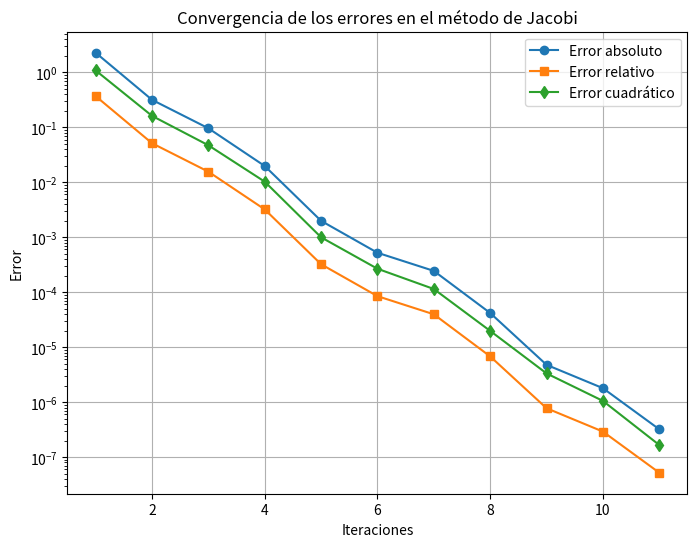

Reproduce this figure in Python.
#   Codigo que implementa el esquema numerico 
#   del metodo iterativo de Jacobi para
#   resolver sistemas de ecuaciones
#
#           Autor:
# [redacted]
# [redacted]
#   Version 1.01 : 12/03/2025

import numpy as np  # Importar la librería numpy para manejar arreglos y operaciones matemáticas
import matplotlib.pyplot as plt  # Importar la librería matplotlib para graficar resultados

# Definir el sistema de ecuaciones lineales mediante la matriz de coeficientes A y el vector b

#EJERCICIO 1.
A = np.array([[10, -1, 2, 0, 0],
              [-1, 11, -1, 3, 0],
              [2, -1, 10, -1, 0],
              [0, -1, 3, 8, -2],
              [0, 0, 2, -2, 10]])  # Matriz de coeficientes del sistema

b = np.array([6, 25, -11, 15, -10])  # Vector de términos independientes


"""
"EJERCICIO 2.
# Definir el sistema de ecuaciones lineales
A = np.array([[8, 2, -1, 0, 0, 0],
              [3, 15, -2, 1, 0, 0],
              [0, -2, 12, 2, -1, 0],
              [0, 1, -1, 9, -2, 1],
              [0, 0, -2, 3, 14, 1],
              [0, 0, 0, 1, -2, 10]])  # Matriz de coeficientes

b = np.array([10, 24, -18, 16, -9, 22])  # Vector de términos independientes
"""

"""
#EJERCICIO 3.
# Definir el sistema de ecuaciones lineales
A = np.array([[12, -2, 1, 0, 0, 0, 0],
              [-3, 18, -4, 2, 0, 0, 0],
              [1, -2, 16, -1, 1, 0, 0],
              [0, 2, -1, 11, -3, 1, 0],
              [0, 0, -2, 4, 15, -2, 1],
              [0, 0, 0, 1, -3, 2, 13]])  # Matriz de coeficientes

b = np.array([20, 35, -5, 19, -12, 25])  # Vector de términos independientes
"""

# Calcular la solución exacta del sistema utilizando la función solve de numpy
# Esto servirá para comparar el error de la solución obtenida por el método de Jacobi
sol_exacta = np.linalg.solve(A, b)  

# Definir criterios de paro para el método iterativo
# Se establece una tolerancia para la diferencia entre iteraciones y un número máximo de iteraciones

tolerancia = 1e-6  # Valor de tolerancia para la convergencia
max_iter = 100  # Número máximo de iteraciones permitidas

# Implementación del método iterativo de Jacobi
def jacobi(A, b, tol, max_iter):
    n = len(A)  # Número de ecuaciones (o tamaño de la matriz)
    x = np.zeros(n)  # Vector inicial de soluciones (inicializado en ceros)
    
    # Listas para almacenar errores en cada iteración
    errores_abs = []  # Error absoluto
    errores_rel = []  # Error relativo
    errores_cuad = []  # Error cuadrático
    
    for k in range(max_iter):  # Bucle principal de iteraciones
        x_new = np.zeros(n)  # Nuevo vector de soluciones en cada iteración
        
        for i in range(n):  # Iterar sobre cada ecuación
            # Sumar todas las contribuciones excepto la de la diagonal principal
            suma = sum(A[i, j] * x[j] for j in range(n) if j != i)
            # Calcular el nuevo valor de la variable i según la fórmula de Jacobi
            x_new[i] = (b[i] - suma) / A[i, i]
        
        # Calcular errores en cada iteración
        error_abs = np.linalg.norm(x_new - sol_exacta, ord=1)  # Norma 1 (error absoluto)
        error_rel = np.linalg.norm(x_new - sol_exacta, ord=1) / np.linalg.norm(sol_exacta, ord=1)  # Error relativo
        error_cuad = np.linalg.norm(x_new - sol_exacta, ord=2)  # Norma 2 (error cuadrático)
        
        # Guardar los errores en las listas correspondientes
        errores_abs.append(error_abs)
        errores_rel.append(error_rel)
        errores_cuad.append(error_cuad)
        
        # Imprimir los errores de la iteración actual
        print(f"Iteración {k+1}: Error absoluto = {error_abs:.6f}, Error relativo = {error_rel:.6f}, Error cuadrático = {error_cuad:.6f}")
        
        # Criterio de convergencia: detenerse si la diferencia máxima entre elementos es menor que la tolerancia
        if np.linalg.norm(x_new - x, ord=np.inf) < tol:
            break
        
        x = x_new  # Actualizar el vector de solución con los valores nuevos
    
    return x, errores_abs, errores_rel, errores_cuad, k+1  # Devolver la solución aproximada y los errores

# Ejecutar el método de Jacobi con la matriz A y el vector b definidos
sol_aprox, errores_abs, errores_rel, errores_cuad, iteraciones = jacobi(A, b, tolerancia, max_iter)

# Graficar la evolución de los errores en función de las iteraciones
plt.figure(figsize=(8,6))  # Tamaño de la figura
plt.plot(range(1, iteraciones+1), errores_abs, label="Error absoluto", marker='o')  # Graficar error absoluto
plt.plot(range(1, iteraciones+1), errores_rel, label="Error relativo", marker='s')  # Graficar error relativo
plt.plot(range(1, iteraciones+1), errores_cuad, label="Error cuadrático", marker='d')  # Graficar error cuadrático

plt.xlabel("Iteraciones")  # Etiqueta del eje x
plt.ylabel("Error")  # Etiqueta del eje y
plt.yscale("log")  # Escala logarítmica para mejor visualización de errores
plt.title("Convergencia de los errores en el método de Jacobi")  # Título del gráfico
plt.legend()  # Mostrar leyenda
plt.grid()  # Agregar una cuadrícula al gráfico
plt.savefig("errores_jacobi.png")  # Guardar la figura en un archivo PNG
plt.show()  # Mostrar el gráfico

# Imprimir la solución aproximada obtenida y la solución exacta para comparación
print(f"Solución aproximada: {sol_aprox}")
print(f"Solución exacta: {sol_exacta}")
